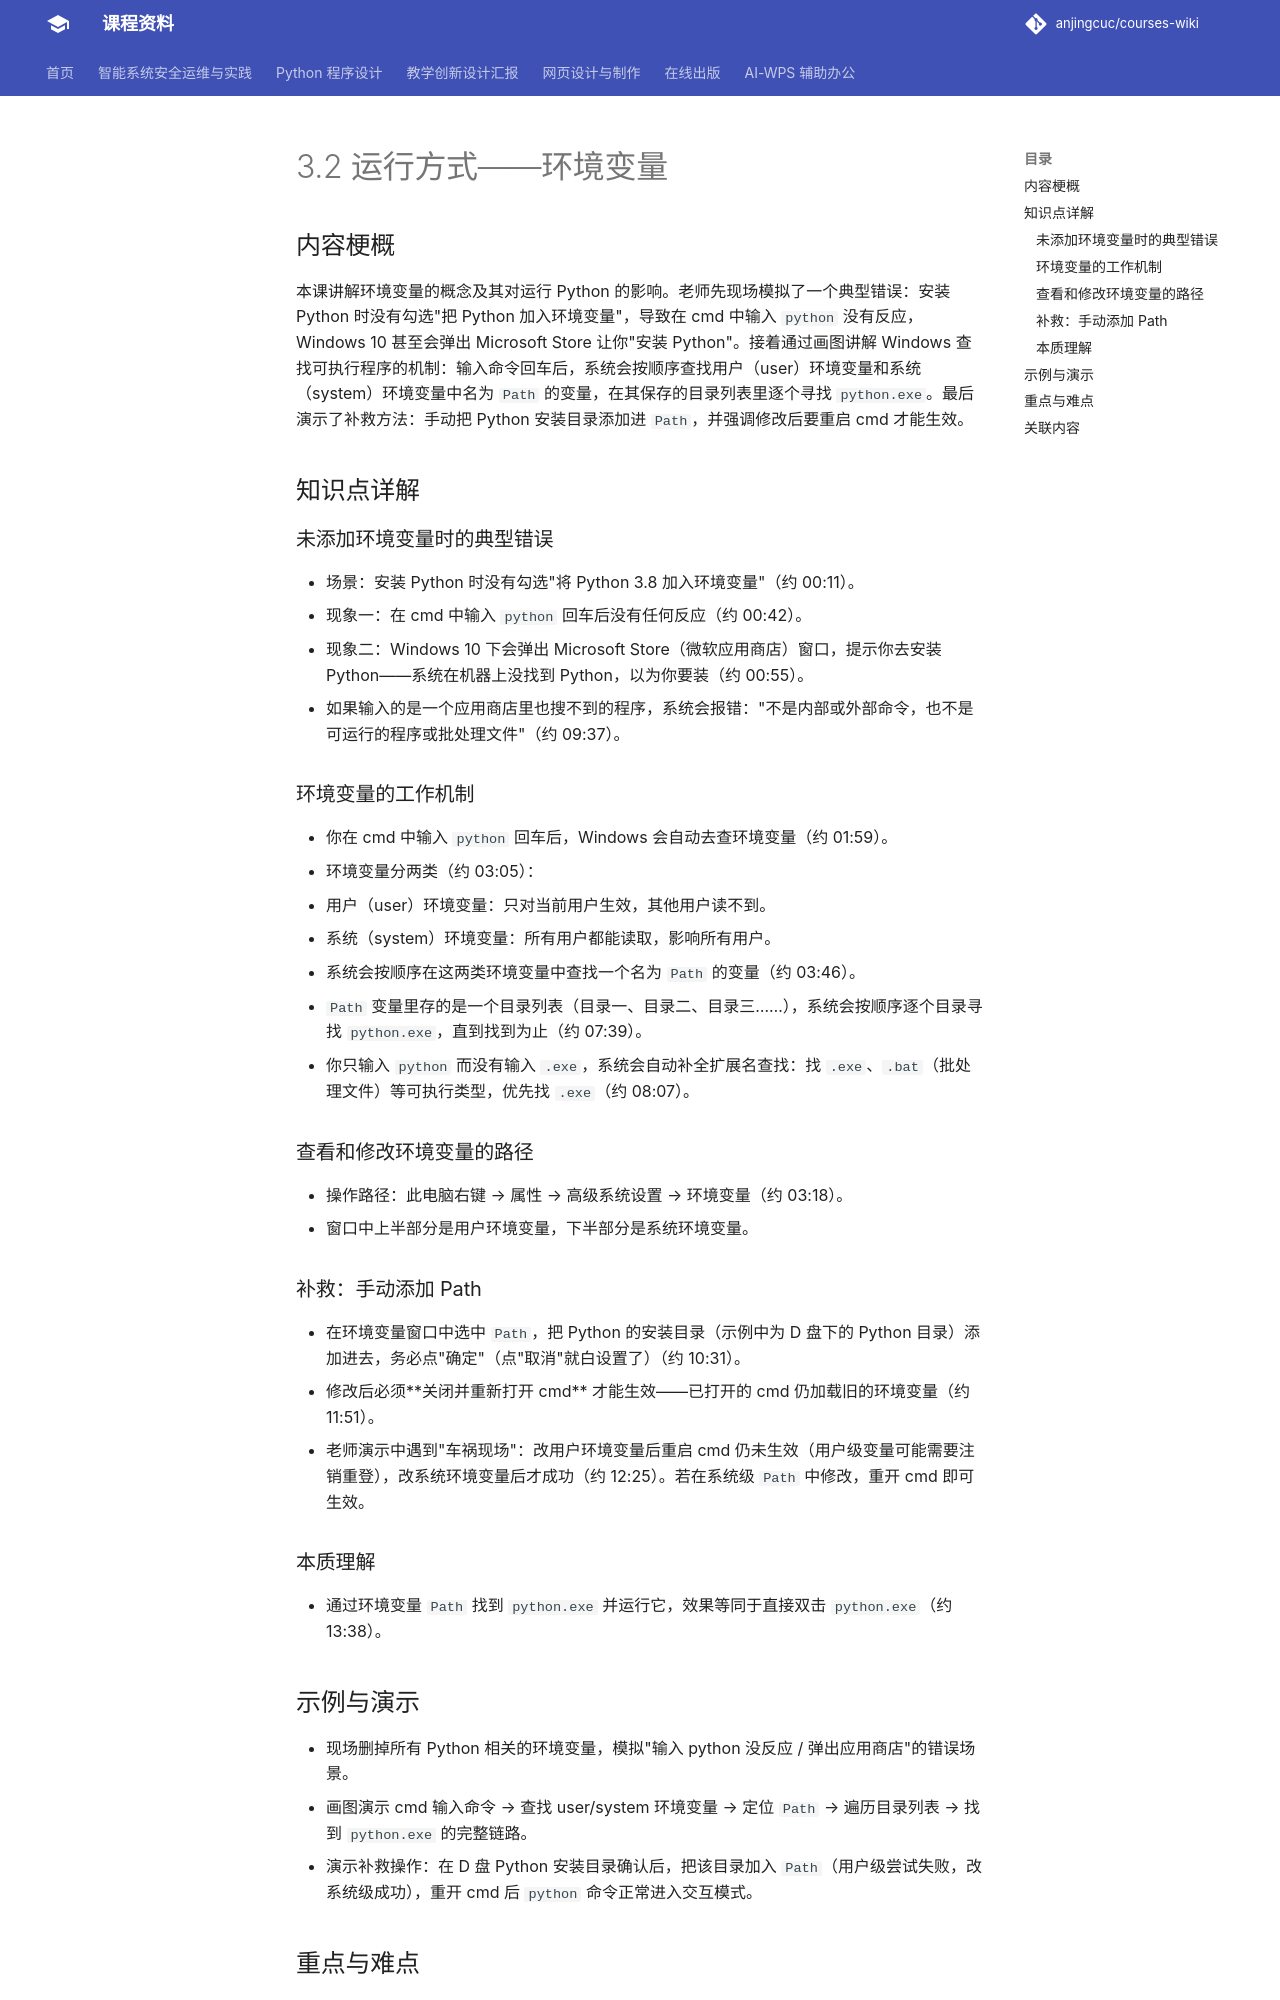

repository: anjingcuc/courses-wiki · page: python/v2/notes/3.2-运行方式-环境变量/index.html · generator: mkdocs

# 3.2 运行方式——环境变量

## 内容梗概

本课讲解环境变量的概念及其对运行 Python 的影响。老师先现场模拟了一个典型错误：安装 Python 时没有勾选"把 Python 加入环境变量"，导致在 cmd 中输入 `python` 没有反应，Windows 10 甚至会弹出 Microsoft Store 让你"安装 Python"。接着通过画图讲解 Windows 查找可执行程序的机制：输入命令回车后，系统会按顺序查找用户（user）环境变量和系统（system）环境变量中名为 `Path` 的变量，在其保存的目录列表里逐个寻找 `python.exe`。最后演示了补救方法：手动把 Python 安装目录添加进 `Path`，并强调修改后要重启 cmd 才能生效。

## 知识点详解

### 未添加环境变量时的典型错误

- 场景：安装 Python 时没有勾选"将 Python 3.8 加入环境变量"（约 00:11）。
- 现象一：在 cmd 中输入 `python` 回车后没有任何反应（约 00:42）。
- 现象二：Windows 10 下会弹出 Microsoft Store（微软应用商店）窗口，提示你去安装 Python——系统在机器上没找到 Python，以为你要装（约 00:55）。
- 如果输入的是一个应用商店里也搜不到的程序，系统会报错："不是内部或外部命令，也不是可运行的程序或批处理文件"（约 09:37）。

### 环境变量的工作机制

- 你在 cmd 中输入 `python` 回车后，Windows 会自动去查环境变量（约 01:59）。
- 环境变量分两类（约 03:05）：
  - 用户（user）环境变量：只对当前用户生效，其他用户读不到。
  - 系统（system）环境变量：所有用户都能读取，影响所有用户。
- 系统会按顺序在这两类环境变量中查找一个名为 `Path` 的变量（约 03:46）。
- `Path` 变量里存的是一个目录列表（目录一、目录二、目录三……），系统会按顺序逐个目录寻找 `python.exe`，直到找到为止（约 07:39）。
- 你只输入 `python` 而没有输入 `.exe`，系统会自动补全扩展名查找：找 `.exe`、`.bat`（批处理文件）等可执行类型，优先找 `.exe`（约 08:07）。

### 查看和修改环境变量的路径

- 操作路径：此电脑右键 → 属性 → 高级系统设置 → 环境变量（约 03:18）。
- 窗口中上半部分是用户环境变量，下半部分是系统环境变量。

### 补救：手动添加 Path

- 在环境变量窗口中选中 `Path`，把 Python 的安装目录（示例中为 D 盘下的 Python 目录）添加进去，务必点"确定"（点"取消"就白设置了）（约 10:31）。
- 修改后必须**关闭并重新打开 cmd** 才能生效——已打开的 cmd 仍加载旧的环境变量（约 11:51）。
- 老师演示中遇到"车祸现场"：改用户环境变量后重启 cmd 仍未生效（用户级变量可能需要注销重登），改系统环境变量后才成功（约 12:25）。若在系统级 `Path` 中修改，重开 cmd 即可生效。

### 本质理解

- 通过环境变量 `Path` 找到 `python.exe` 并运行它，效果等同于直接双击 `python.exe`（约 13:38）。
